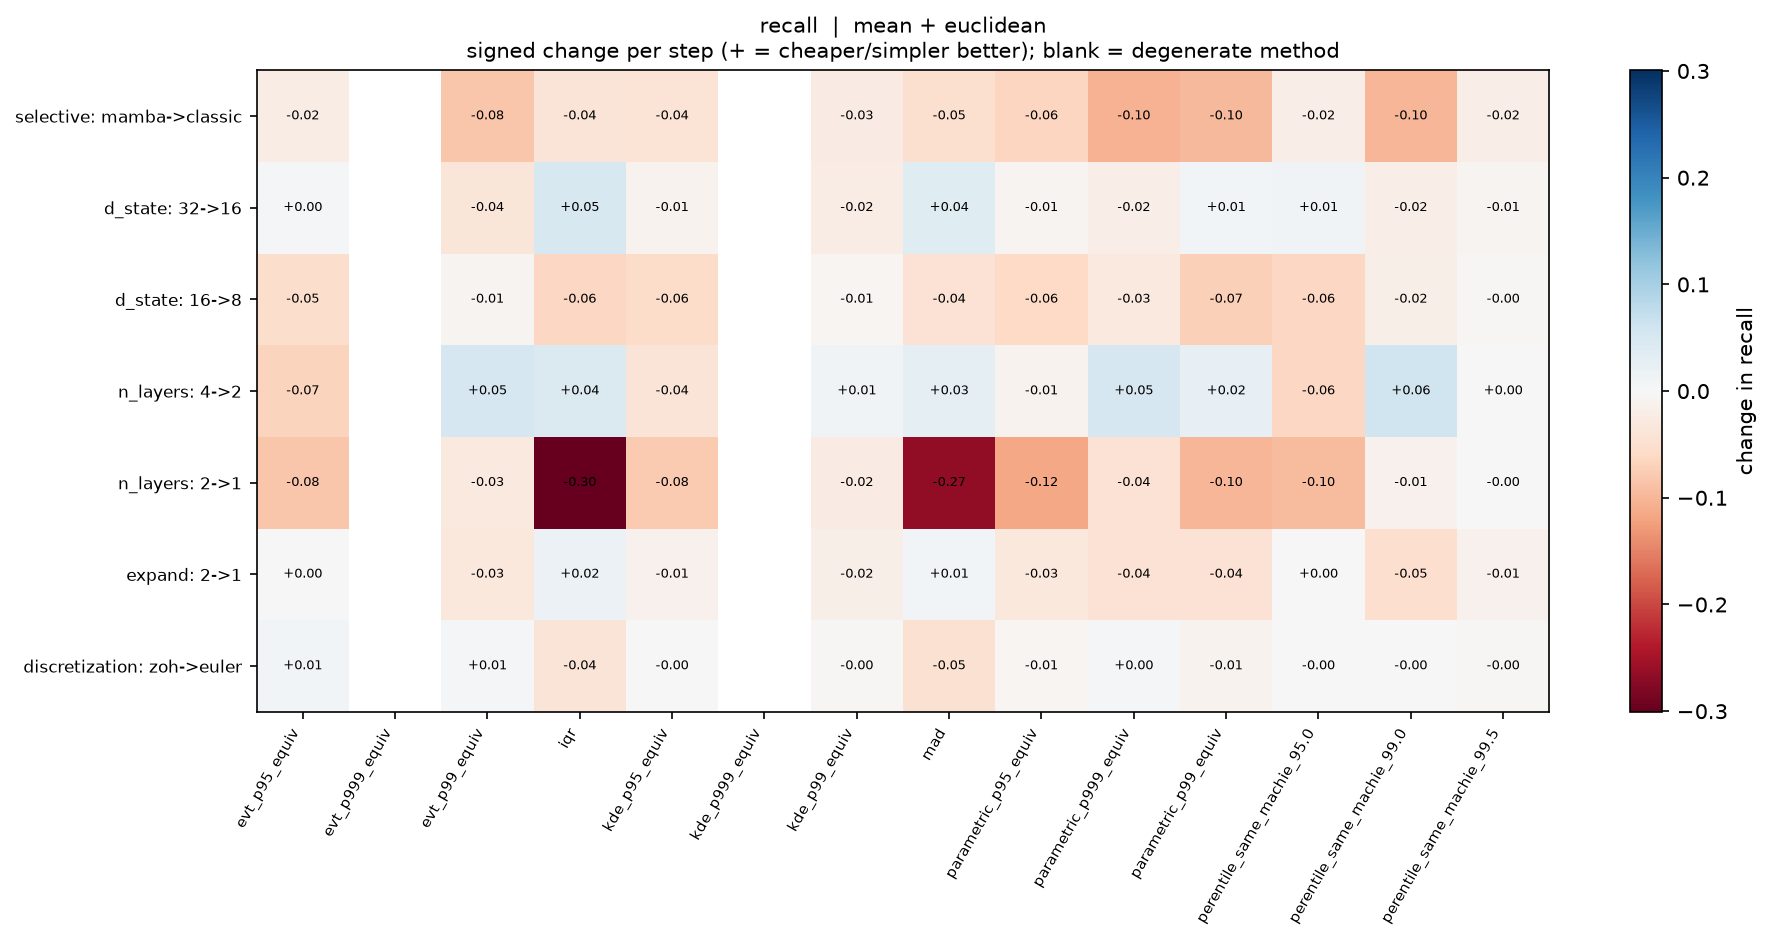

The data file committed next to this chart (first rows):
, evt_p95_equiv, evt_p999_equiv, evt_p99_equiv, iqr, kde_p95_equiv, kde_p999_equiv, kde_p99_equiv, mad, parametric_p95_equiv, parametric_p999_equiv, parametric_p99_equiv, perentile_same_machie_95.0, perentile_same_machie_99.0, perentile_same_machie_99.5
selective: mamba->classic, -0.02125, , -0.08323, -0.03904, -0.04061, , -0.02578, -0.04745, -0.0646, -0.1046, -0.09764, -0.01968, -0.0987, -0.01904
d_state: 32->16, 0.004577, , -0.03662, 0.04719, -0.01042, , -0.0232, 0.03535, -0.007418, -0.01894, 0.007734, 0.01073, -0.0191, -0.008207
d_state: 16->8, -0.05335, , -0.009312, -0.0625, -0.05603, , -0.006787, -0.0423, -0.05966, -0.02872, -0.0715, -0.06203, -0.0172, -0.003157
n_layers: 4->2, -0.06613, , 0.04956, 0.04246, -0.03961, , 0.01026, 0.0273, -0.009628, 0.05161, 0.02431, -0.06187, 0.0595, 0.001578
n_layers: 2->1, -0.08286, , -0.02967, -0.3007, -0.0786, , -0.02494, -0.2672, -0.1154, -0.0434, -0.1009, -0.0958, -0.01389, -0.001894
expand: 2->1, 0.0004209, , -0.03251, 0.01715, -0.01178, , -0.01736, 0.007891, -0.0322, -0.04398, -0.04272, 0.0003157, -0.04945, -0.01273
discretization: zoh->euler, 0.007786, , 0.005577, -0.03988, -0.002315, , -0.003051, -0.04598, -0.006103, 0.003157, -0.01157, -0.0007365, -0.001894, -0.00263
